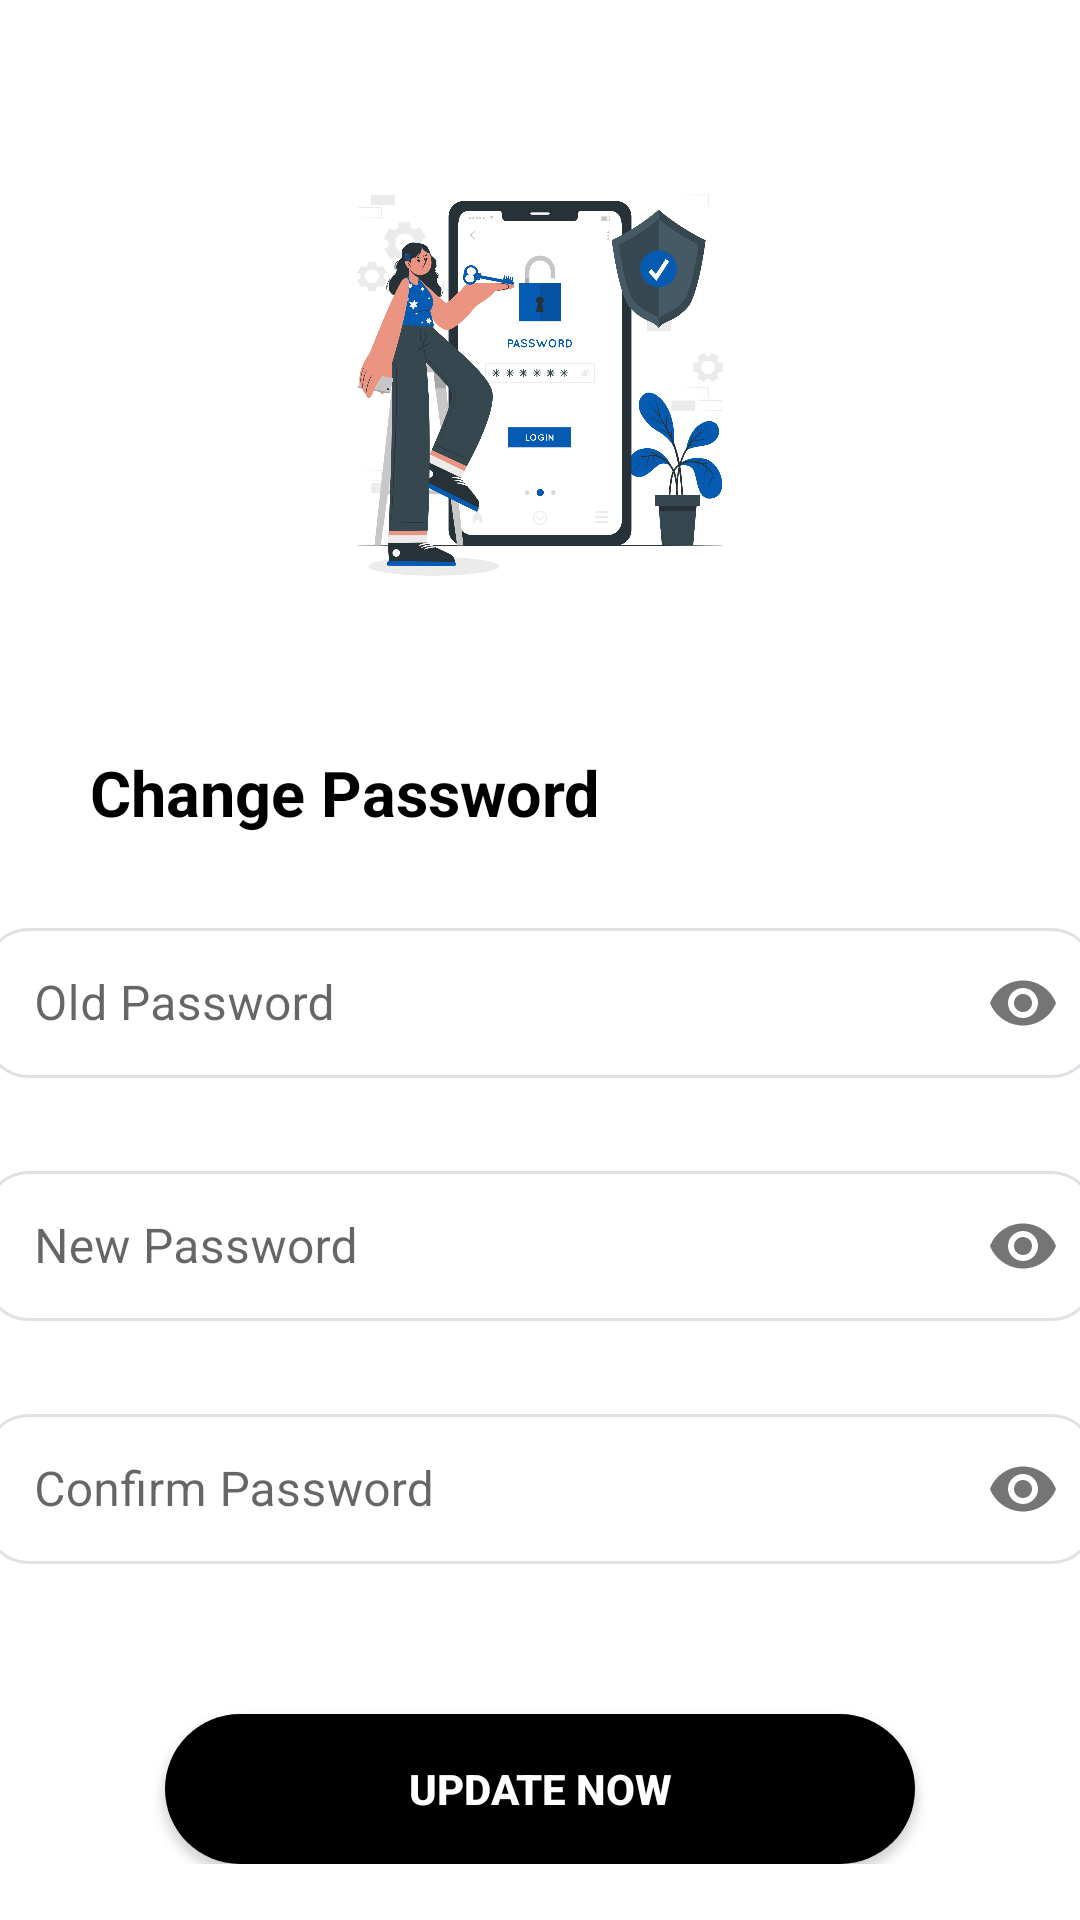

Write the Android layout XML for this screen, with the resource values it uses.
<!-- AndroidManifest.xml: application theme Theme.GeoSaveApp -->
<!-- res/layout/activity_admin_change_password.xml -->
<?xml version="1.0" encoding="utf-8"?>
<ScrollView xmlns:android="http://schemas.android.com/apk/res/android"
    xmlns:app="http://schemas.android.com/apk/res-auto"
    xmlns:tools="http://schemas.android.com/tools"
    android:layout_width="match_parent"
    android:layout_height="match_parent"
    tools:context=".UtilityScreens.ChangePassword">
    <LinearLayout
        android:layout_width="match_parent"
        android:layout_height="match_parent"
        android:orientation="vertical">

        <ImageButton
            android:id="@+id/backbtn"
            android:layout_width="wrap_content"
            android:layout_height="wrap_content"
            android:background="@color/white"
            android:layout_marginTop="30dp"
            android:layout_marginLeft="30dp"
            app:srcCompat="@drawable/baseline_arrow_back_ios_24" />

        <ImageView
            android:id="@+id/imageView4"
            android:layout_width="150dp"
            android:layout_height="150dp"
            android:layout_gravity="center_horizontal"
            android:layout_marginTop="20dp"
            app:srcCompat="@drawable/changepasswordimg" />

        <TextView
            android:id="@+id/title"
            android:layout_width="match_parent"
            android:layout_height="wrap_content"
            android:layout_marginLeft="30dp"
            android:layout_marginTop="50dp"
            android:text="Change Password"
            android:textColor="#000000"
            android:textSize="21sp"
            android:textStyle="bold" />
        <com.google.android.material.textfield.TextInputLayout
            android:id="@+id/Textlayout1"
            android:layout_width="match_parent"
            android:layout_height="wrap_content"
            app:passwordToggleEnabled="true"
            android:layout_marginTop="20dp"
            style="@style/NoUnderlineTextInputLayout">
            <EditText
                android:id="@+id/oldpassword"
                android:layout_width="370dp"
                android:layout_height="50dp"
                android:layout_gravity="center_horizontal"
                android:layout_marginTop="40dp"
                android:background="@drawable/textboxinput"
                android:ems="10"
                android:hint="Old Password"
                android:inputType="textPassword"
                android:paddingLeft="20dp"
                android:textColor="#000000" />
        </com.google.android.material.textfield.TextInputLayout>
        <com.google.android.material.textfield.TextInputLayout
            android:id="@+id/Textlayout2"
            android:layout_width="match_parent"
            android:layout_height="wrap_content"
            app:passwordToggleEnabled="true"
            android:layout_marginTop="20dp"
            style="@style/NoUnderlineTextInputLayout">
            <EditText
                android:id="@+id/newpassword"
                android:layout_width="370dp"
                android:layout_height="50dp"
                android:layout_gravity="center_horizontal"
                android:layout_marginTop="20dp"
                android:background="@drawable/textboxinput"
                android:ems="10"
                android:hint="New Password"
                android:inputType="textPassword"
                android:paddingLeft="20dp"
                android:textColor="#000000" />
        </com.google.android.material.textfield.TextInputLayout>
        <com.google.android.material.textfield.TextInputLayout
            android:id="@+id/Textlayout3"
            android:layout_width="match_parent"
            android:layout_height="wrap_content"
            app:passwordToggleEnabled="true"
            android:layout_marginTop="20dp"
            style="@style/NoUnderlineTextInputLayout">
            <EditText
                android:id="@+id/confirmpassword"
                android:layout_width="370dp"
                android:layout_height="50dp"
                android:layout_gravity="center_horizontal"
                android:layout_marginTop="20dp"
                android:background="@drawable/textboxinput"
                android:ems="10"
                android:hint="Confirm Password"
                android:inputType="textPassword"
                android:paddingLeft="20dp"
                android:textColor="#000000" />
        </com.google.android.material.textfield.TextInputLayout>

        <androidx.appcompat.widget.AppCompatButton
            android:id="@+id/updatebtn"
            android:layout_width="250dp"
            android:layout_height="50dp"
            android:layout_gravity="center_horizontal"
            android:layout_marginTop="50dp"
            android:background="@drawable/logoutbtn"
            android:text="Update Now"
            android:textColor="#FFFFFF"
            android:textStyle="bold" />
    </LinearLayout>
</ScrollView>
<!-- resources referenced by this layout -->
<resources>
  <color name="white">#FFFFFFFF</color>
  <!-- drawable changepasswordimg: png bitmap (drawable, 403651 bytes) -->
  <!-- drawable logoutbtn (drawable) -->
  <?xml version="1.0" encoding="utf-8"?>
  <shape xmlns:android="http://schemas.android.com/apk/res/android">
      <corners android:radius="30dp">
      </corners>
      <solid android:color="@color/black">
      </solid>
  </shape>
  <!-- drawable textboxinput (drawable) -->
  <?xml version="1.0" encoding="UTF-8"?>
  <shape
  	xmlns:android="http://schemas.android.com/apk/res/android">
  	<solid
  		android:color="#FFFFFFFF"
  	/>
  	<stroke
  		android:color="#FFE2E1E5"
  		android:width="1dp"
  	/>       
  	<corners
  		android:radius="14dp"
  	/>      
  </shape>
  <style name="NoUnderlineTextInputLayout" parent="Widget.MaterialComponents.TextInputLayout.OutlinedBox">
          <item name="boxBackgroundMode">none</item>
          <item name="boxStrokeColor">@android:color/transparent</item>
          <item name="boxBackgroundColor">@android:color/transparent</item>
          <item name="android:backgroundTint">@android:color/transparent</item>
      </style>
  <style name="Theme.GeoSaveApp" parent="Base.Theme.GeoSaveApp" />
  <color name="black">#FF000000</color>
  <style name="Base.Theme.GeoSaveApp" parent="Theme.MaterialComponents.DayNight.NoActionBar">
          
          <item name="colorPrimary">@color/black</item>
      </style>
</resources>
